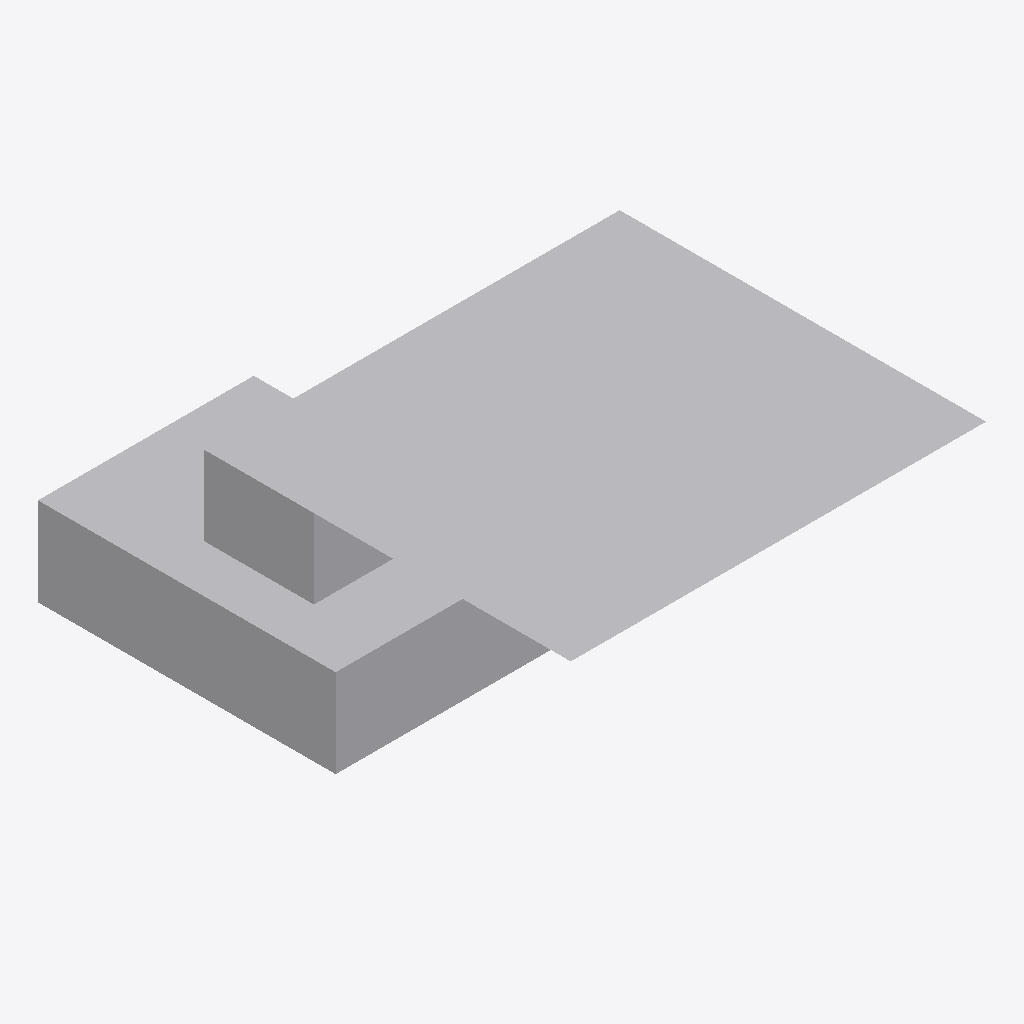
Isometric view of an IFC building model (IFC-SPF (STEP), schema IFC2X3, length unit millimetre), seen from the south-west, elements coloured by IFC class: 2 other elements (light grey).
Extent 20.3 m × 21.3 m × 7.3 m (x, y, z). Storeys (1): Default Building Storey at 0.00 m. Elements (2): 2 IfcBuildingElementProxy.

HEADER;
FILE_DESCRIPTION(('ViewDefinition [CoordinationView]'),'2;1');
FILE_NAME('','2022-11-18T08:41:43',(''),(''),'','SketchUp Pro 2015','');
FILE_SCHEMA(('IFC2X3'));
ENDSEC;
DATA;
#1=IFCPROJECT('2rk9APmUf9WBCnHs9hhHAt',#2,'Default Project','Description of Default Project',$,$,$,(#20),#7);
#24=IFCSITE('3$b03$G$zCUvQje4utpfWu',#2,'Default Site','Description of Default Site',$,#25,$,$,.ELEMENT.,(24,28,0),(54,25,0),10.0,$,$);
#30=IFCBUILDING('2jJ6phaen5AQMOItcmz1_7',#2,'Default Building','Description of Default Building',$,#31,$,$,.ELEMENT.,$,$,#36);
#37=IFCBUILDINGSTOREY('2cb_TOW8H5FRYuaIKpeKbR',#2,'Default Building Storey','Description of Default Building Storey',$,#38,$,$,.ELEMENT.,0.0);
#113=IFCBUILDINGELEMENTPROXY('2RL6fZZ_j4O8G5DGdg1zxk',#2,'Object','Description of Object',$,#114,#119,$,$);
#47=IFCBUILDINGELEMENTPROXY('1dAi_5saTBGgEXaCVhZuOx',#2,'Object','Description of Object',$,#48,#53,$,$);
ENDSEC;
